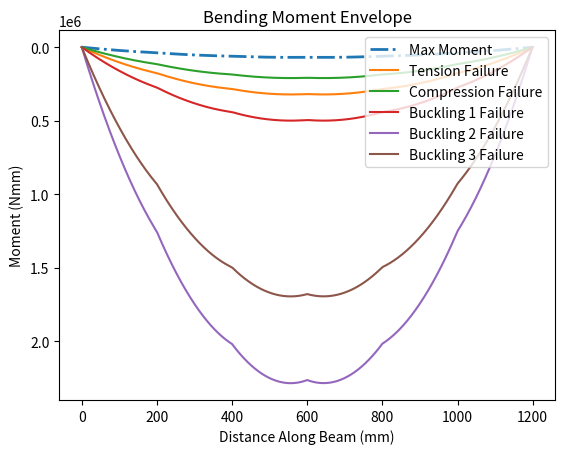
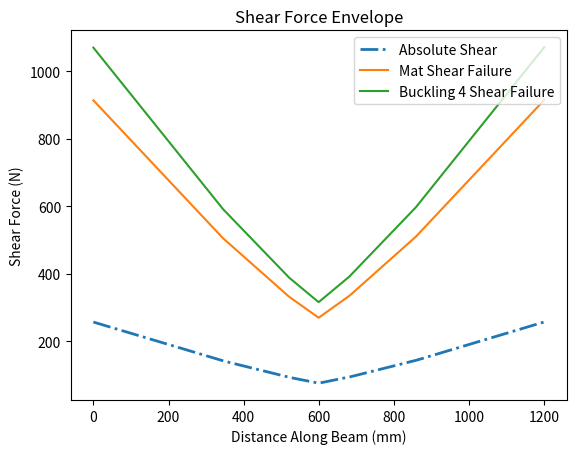

Generate these figures, in order, with matplotlib:
# In this program, the bottom flange is not included in the calculations as it introduces
# an illegal cross-section for the project requirements.

import math

# -------Defining Cross Section--------

#                            top_flange
#              ***************************************
#              ***************************************
#                     ************************
#                     **                    **
#                     **                    **
#                     **                    **
#              web    **                    **
#                     **                    **
#                     **                    **
#                     **                    **
#                     **                    **
#                     **                    **
#                       
top_flange = 104
top_flange_thickness = 2.54
web = 120
web_thickness = 1.27
glue = 20
glue_thickness = 1.27

# Renamed bottom flange into this to reflect what is being measured
web_separation = 80

# -------General Properties------------
bridge_length = 1200
train_weight = 400
x_pos_train = [52, 228, 392, 568, 732, 908]
p_wheel_train = [train_weight / 6] * 6
E = 4000
mu = 0.2
a = 100
# -------Solve for SFD/BMD-------------
import matplotlib.pyplot as plt
import numpy as np


def calc_reaction_forces(x_pos, adjustment, p_wheel_train):
    Ay = 0
    By = 0
    total_load = 0
    x_pos_train = x_pos[:]

    # Adjusts Wheel X Position
    for i in range(len(x_pos_train)):
        x_pos_train[i] += adjustment

    # Find Total Load
    for i in range(len(x_pos_train)):
        if x_pos_train[i] >= 0 and x_pos_train[i] <= 1200:
            total_load += p_wheel_train[i]

    # Take Moment About B to Calculate Ay
    moment = 0
    for i in range(len(x_pos_train)):
        if x_pos_train[i] >= 0 and x_pos_train[i] <= 1200:
            moment += p_wheel_train[i] * (bridge_length - x_pos_train[i])
        Ay = moment / bridge_length

    # Find By
    By = total_load - Ay

    return Ay, By, x_pos_train


def graph_sfd(x_pos, adjustment, p_wheel_train, graph):

    # Calculate Reaction Forces + x_pos_train
    Ay, By, x_pos_train = calc_reaction_forces(x_pos, adjustment, p_wheel_train)

    x_points = [0]
    y_points = [0]

    for i in range(0, 1201):
        y_val = 0

        for wheel in range(len(x_pos_train)):
            if x_pos_train[wheel] <= i and x_pos_train[wheel] >= 0:
                y_val -= p_wheel_train[wheel]

        y_val += Ay

        if i == 1200:
            y_val += By

        x_points.append(i)
        y_points.append(y_val)

    xpoints = np.array(x_points)
    ypoints = np.array(y_points)

    if graph:
        plt.plot(xpoints, ypoints)

    y_min = min(y_points)
    y_max = max(y_points)

    if abs(y_min) > abs(y_max):
        y_abs = abs(y_min)
    else:
        y_abs = abs(y_max)

    return x_pos_train, y_abs, xpoints[1:], ypoints[1:]


def graph_bmd(x_pos, adjustment, p_wheel_train, graph):
    sfd_vals = graph_sfd(x_pos, adjustment, p_wheel_train, False)
    x_pos, xpoints, ypoints = sfd_vals[0], sfd_vals[2], sfd_vals[3]

    dx = np.diff(xpoints)
    avg_height = (ypoints[:-1] + ypoints[1:]) / 2
    trapezoid_areas = avg_height * dx

    bmd_ypoints = np.insert(np.cumsum(trapezoid_areas), 0, 0)
    bmd_xpoints = xpoints

    if graph:
        plt.gca().invert_yaxis()
        plt.plot(bmd_xpoints, bmd_ypoints)

    y_min = min(bmd_ypoints)
    y_max = max(bmd_ypoints)

    if abs(y_min) > abs(y_max):
        y_abs = abs(y_min)
    else:
        y_abs = abs(y_max)

    return x_pos, y_abs, bmd_xpoints, bmd_ypoints.tolist()


def greatest_shear(x_pos_train, p_wheel_train, graph):
    res = [0, 0]
    for i in range(-908, 1149):
        sfd_res = graph_sfd(x_pos_train, i, p_wheel_train, graph)
        if sfd_res[1] > res[1]:
            res[0], res[1] = sfd_res[0], sfd_res[1]

    return res


def greatest_moment(x_pos_train, p_wheel_train, graph):
    res = [0, 0]
    for i in range(-908, 1149):
        bmd_res = graph_bmd(x_pos_train, i, p_wheel_train, graph)
        if bmd_res[1] > res[1]:
            res[0], res[1] = bmd_res[0], bmd_res[1]

    return res


# -------Create SFD/BMD Envelope-------
def shear_envelope(x_pos_train, p_wheel_train, graph):
    x_points_abs = []
    y_points_abs = []
    x_points_min = []
    y_points_min = []
    x_points_max = []
    y_points_max = []

    for j in range(0, 1201):
        temp_min = 0
        temp_max = 0
        temp_abs = 0
        for i in range(-908, 1149):
            Ay, By, x_pos = calc_reaction_forces(x_pos_train, i, p_wheel_train)

            y_val = 0

            for wheel in range(len(x_pos)):
                if x_pos[wheel] <= j and x_pos[wheel] >= 0:
                    y_val -= p_wheel_train[wheel]

            y_val += Ay

            if i == 1200:
                y_val += By

            temp_max = max(temp_max, y_val)
            temp_min = min(temp_min, y_val)
            temp_abs = max(abs(temp_max), abs(temp_min), temp_abs)
        # print(temp_max, temp_min, temp_abs)
        y_points_abs.append(temp_abs)
        y_points_min.append(temp_min)
        y_points_max.append(temp_max)
        x_points_abs.append(j)
        x_points_min.append(j)
        x_points_max.append(j)

    xpoints_abs = np.array(x_points_abs)
    ypoints_abs = np.array(y_points_abs)
    xpoints_min = np.array(x_points_min)
    ypoints_min = np.array(y_points_min)
    xpoints_max = np.array(x_points_max)
    ypoints_max = np.array(y_points_max)

    plt.figure()
    if graph:
        plt.plot(xpoints_abs, ypoints_abs, label="Absolute Shear")
        plt.plot(xpoints_max, ypoints_max, linestyle="-.", label="Max Shear")
        plt.plot(xpoints_min, ypoints_min, linestyle="-.", label="Min Shear")
    else:
        plt.plot(
            xpoints_abs,
            ypoints_abs,
            linestyle="-.",
            label="Absolute Shear",
            linewidth=2,
        )
    plt.xlabel("Distance Along Beam (mm)")
    plt.ylabel("Shear Force (N)")
    plt.title("Shear Force Envelope")
    plt.legend(loc="upper right")
    return xpoints_abs, ypoints_abs


def moment_envelope(x_pos_train, p_wheel_train):
    x_points_max = []
    for j in range(0, 1201):
        x_points_max.append(j)
    y_points_max = [0] * 1201

    for i in range(-908, 1149):
        bmd_res = graph_bmd(x_pos_train, i, p_wheel_train, False)
        y_temp = bmd_res[3]

        for x in range(len(y_temp)):
            if y_temp[x] > y_points_max[x]:
                y_points_max[x] = y_temp[x]

    xpoints_max = np.array(x_points_max)
    ypoints_max = np.array(y_points_max)

    plt.figure()
    plt.plot(xpoints_max, ypoints_max, linestyle="-.", label="Max Moment", linewidth=2)
    plt.xlabel("Distance Along Beam (mm)")
    plt.ylabel("Moment (Nmm)")
    plt.title("Bending Moment Envelope")
    plt.gca().invert_yaxis()
    return xpoints_max, ypoints_max


# print(graph_bmd(x_pos_train, -51, p_wheel_train, True)[0:2])
# print(greatest_moment(x_pos_train, p_wheel_train, True))
# moment_envelope(x_pos_train, p_wheel_train)

# print(calc_reaction_forces(x_pos_train, -52, p_wheel_train))
# print(greatest_shear(x_pos_train, p_wheel_train, True))
# print(graph_sfd(x_pos_train, -51.999999999999, p_wheel_train, True))
# shear_envelope(x_pos_train, p_wheel_train)

# -------Cross-sectional Properties----
A_top = top_flange * top_flange_thickness
y_top = web + glue_thickness + 0.5 * top_flange_thickness

A_web = web * web_thickness
y_web = 0.5 * web

A_glue = 2*glue * glue_thickness
y_glue = web + 0.5 * glue_thickness


y_bar = (A_top * y_top + 2 * A_web * y_web + 2* A_glue * y_glue) / (
    A_top + 2 * A_web + 2* A_glue
)

I = (
    (top_flange * top_flange_thickness**3) / 12
    + 2 * (web**3 * web_thickness) / 12
    + 2 * (glue * glue_thickness**3) / 12
    + (A_top * (y_top - y_bar) ** 2)
    + 2 * (A_web * (y_web - y_bar) ** 2)
    + 2 * (A_glue * (y_glue - y_bar) ** 2)
)

y_tot = web + top_flange_thickness
y_from_top = y_tot - y_bar

b_mat = web_thickness * 2
b_glue = glue * 2

Q_mat = 2 * (web_thickness * (y_bar) 
             * (y_bar) / 2
)
Q_glue = A_top * (y_top - y_bar)

# -------Calculate Applied Stresses----
max_tensile_stress = greatest_moment(x_pos_train, p_wheel_train, False)[1] * y_bar / I
max_compressive_stress = (
    greatest_moment(x_pos_train, p_wheel_train, False)[1] * y_from_top / I
)
max_shear_stress_mat = (
    greatest_shear(x_pos_train, p_wheel_train, False)[1] * Q_mat
) / (I * b_mat)
max_shear_stress_glue = (
    greatest_shear(x_pos_train, p_wheel_train, False)[1] * Q_glue
) / (I * b_glue)

# print("max_tensile_stress", max_tensile_stress)
# print("max_compressive_stress", max_compressive_stress)
# print("max_shear_stress_mat", max_shear_stress_mat)
# print("max_shear_stress_glue", max_shear_stress_glue)

# -------Material/Thin Plate Buckling--
buckling_case1 = (((4 * math.pi**2) * E) / (12 * (1 - mu**2))) * (
    top_flange_thickness / (web_separation-web_thickness)
) ** 2
buckling_case2 = (((0.425 * math.pi**2) * E) / (12 * (1 - mu**2))) * (
    top_flange_thickness / ((top_flange - web_separation) / 2)
) ** 2
buckling_case3 = (((6 * math.pi**2) * E) / (12 * (1 - mu**2))) * (
    (web_thickness) / ((web - y_bar))
) ** 2
buckling_case4 = (((5 * math.pi**2) * E) / (12 * (1 - mu**2))) * (
    ((web_thickness) / (web)) ** 2
    + ((web_thickness) / (a)) ** 2
)

# print("buckling_case1", buckling_case1)
# print("buckling_case2", buckling_case2)
# print("buckling_case3", buckling_case3)
# print("buckling_case4", buckling_case4)
# -------FOS---------------------------
FOS_tension = 30 / max_tensile_stress
FOS_compression = 6 / max_compressive_stress
FOS_shear_mat = 4 / max_shear_stress_mat
FOS_shear_glue = 2 / max_shear_stress_glue
FOS_buck_1 = buckling_case1 / max_compressive_stress
FOS_buck_2 = buckling_case2 / max_compressive_stress
FOS_buck_3 = buckling_case3 / max_compressive_stress
FOS_buck_4 = buckling_case4 / max_shear_stress_mat

print("FOS_tension", FOS_tension)
print("FOS_compression", FOS_compression)
print("FOS_shear_mat", FOS_shear_mat)
print("FOS_shear_glue", FOS_shear_glue)
print("FOS_buck_1", FOS_buck_1)
print("FOS_buck_2", FOS_buck_2)
print("FOS_buck_3", FOS_buck_3)
print("FOS_buck_4", FOS_buck_4)
# -------Vfail and Mfail---------------
moment_env = moment_envelope(x_pos_train, p_wheel_train)
M_fail_tens_y = moment_env[1] * FOS_tension
M_fail_comp_y = moment_env[1] * FOS_compression
M_fail_buck1_y = moment_env[1] * FOS_buck_1
M_fail_buck2_y = moment_env[1] * FOS_buck_2
M_fail_buck3_y = moment_env[1] * FOS_buck_3
plt.plot(moment_env[0], M_fail_tens_y, label="Tension Failure")
plt.plot(moment_env[0], M_fail_comp_y, label="Compression Failure")
plt.plot(moment_env[0], M_fail_buck1_y, label="Buckling 1 Failure")
plt.plot(moment_env[0], M_fail_buck2_y, label="Buckling 2 Failure")
plt.plot(moment_env[0], M_fail_buck3_y, label="Buckling 3 Failure")

plt.legend(loc="upper right")

shear_env = shear_envelope(x_pos_train, p_wheel_train, False)
S_fail_mat_y = shear_env[1] * FOS_shear_mat
S_fail_glue_y = shear_env[1] * FOS_shear_glue
S_fail_buck4_y = shear_env[1] * FOS_buck_4

plt.plot(shear_env[0], S_fail_mat_y, label="Mat Shear Failure")
# plt.plot(shear_env[0], S_fail_glue_y, label="Glue Shear Failure")
plt.plot(shear_env[0], S_fail_buck4_y, label="Buckling 4 Shear Failure")

plt.legend(loc="upper right")

plt.show()
# -------Output Plots------------------
print("x_pos_train:", x_pos_train, "\np_wheel_train:", p_wheel_train)
print("------------------")
print("y_bar:", y_bar, "\nI:", I)